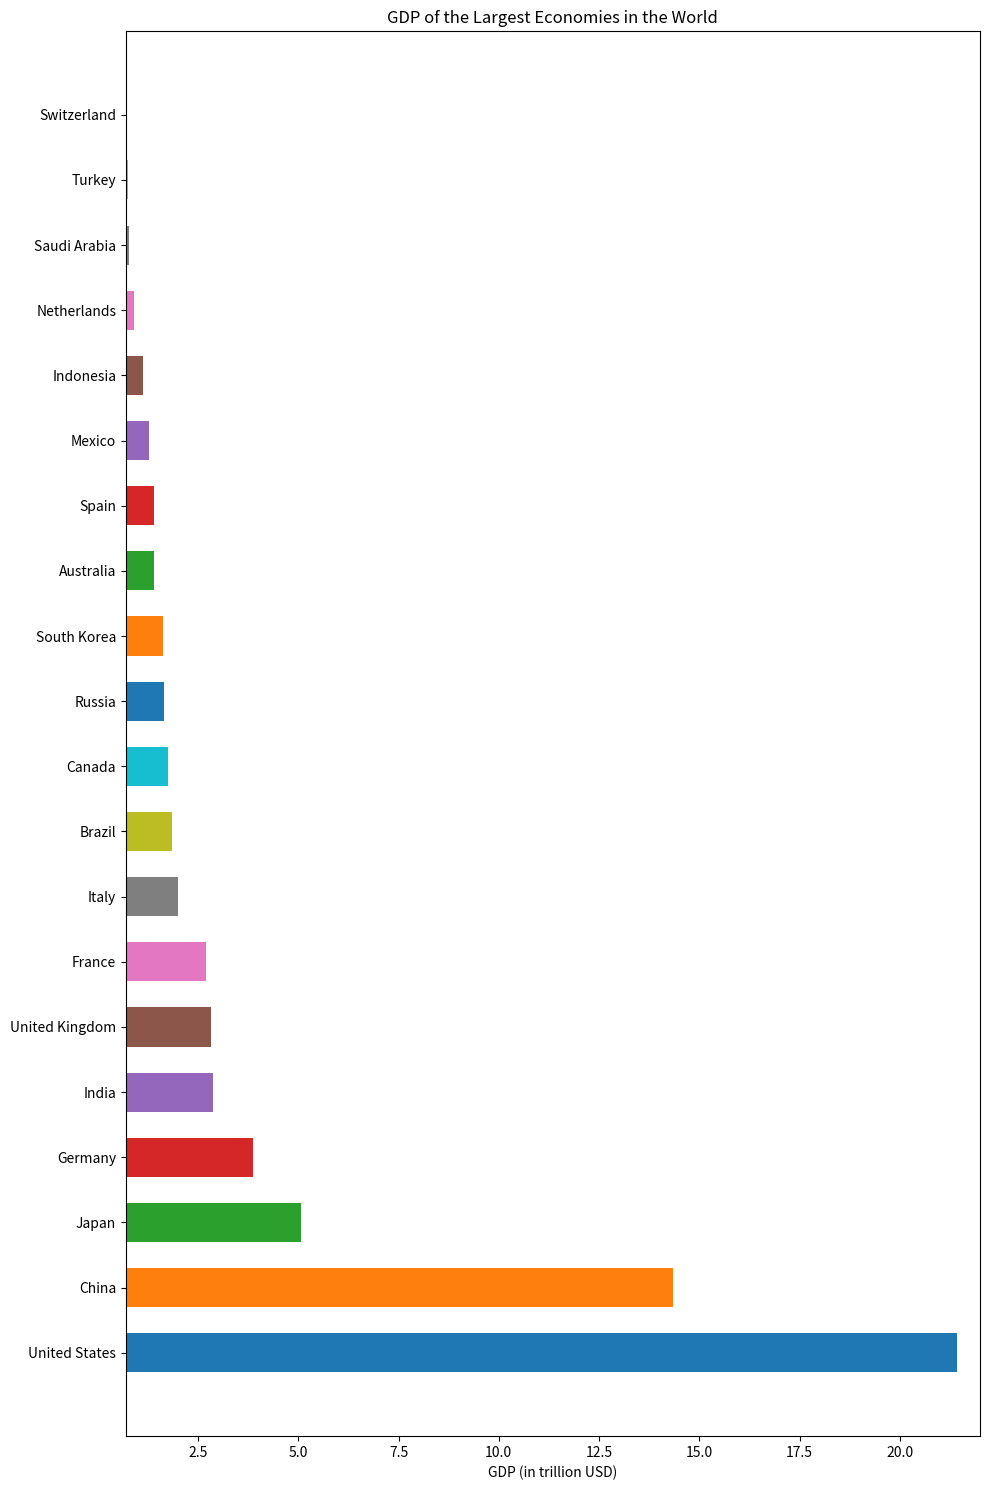

This chart was generated by the following Python code:

import matplotlib.pyplot as plt

# Data
countries = ['United States', 'China', 'Japan', 'Germany', 'India', 'United Kingdom', 'France', 'Italy', 'Brazil', 'Canada', 'Russia', 'South Korea', 'Australia', 'Spain', 'Mexico', 'Indonesia', 'Netherlands', 'Saudi Arabia', 'Turkey', 'Switzerland']
gdp = [21.43, 14.34, 5.08, 3.86, 2.87, 2.83, 2.71, 2.00, 1.84, 1.74, 1.64, 1.63, 1.39, 1.39, 1.27, 1.12, 0.91, 0.79, 0.76, 0.72]

# Create figure and axis objects
fig, ax = plt.subplots(figsize=(10, 15))  # Changed figure size

# Plotting the horizontal bar chart
ax.barh(countries, gdp, color=['#1F77B4', '#FF7F0E', '#2CA02C', '#D62728', '#9467BD', '#8C564B', '#E377C2', '#7F7F7F', '#BCBD22', '#17BECF', '#1F77B4', '#FF7F0E', '#2CA02C', '#D62728', '#9467BD', '#8C564B', '#E377C2', '#7F7F7F', '#BCBD22', '#17BECF'], height=0.6)  # Changed colors and bar height

# Customizing the plot (labels, title, etc.)
ax.set_xlabel('GDP (in trillion USD)')
ax.set_title('GDP of the Largest Economies in the World')
ax.set_xlim([0.7, 22])  # Adjusted to start y-axis from a specific value

# Display the plot
plt.tight_layout()
plt.show()